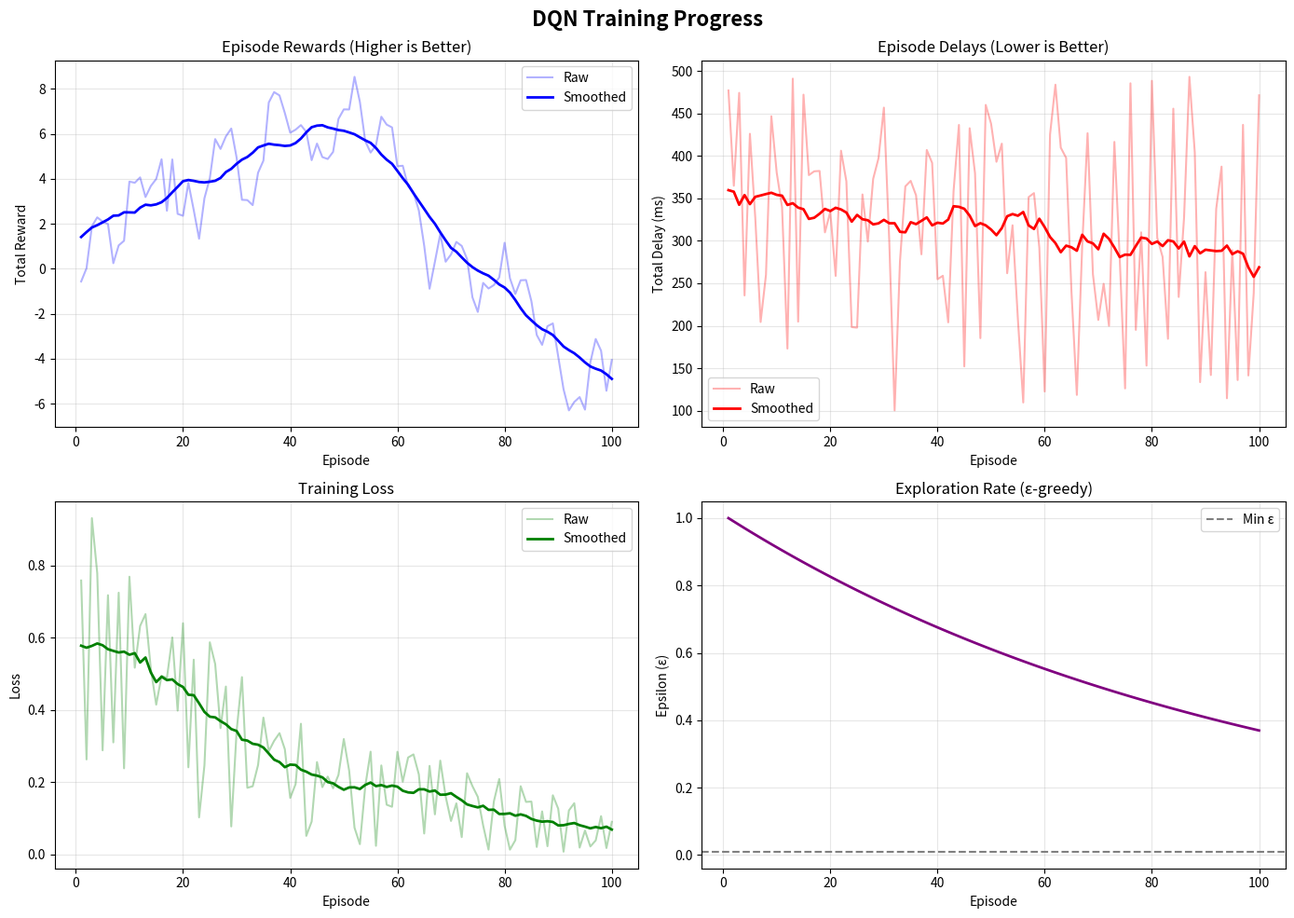
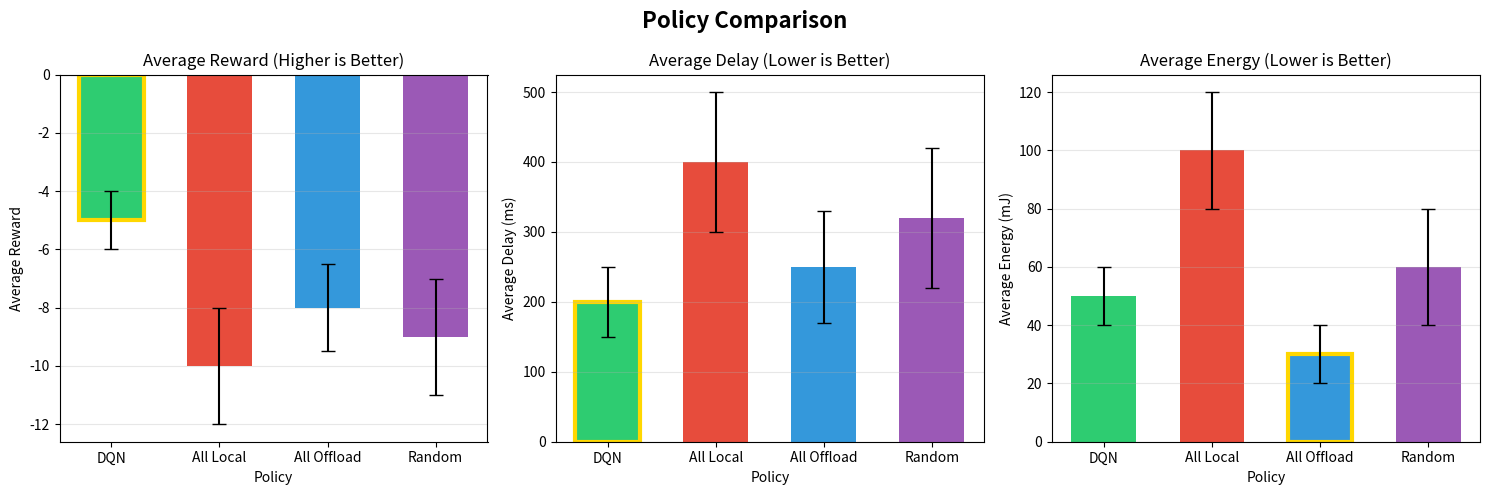
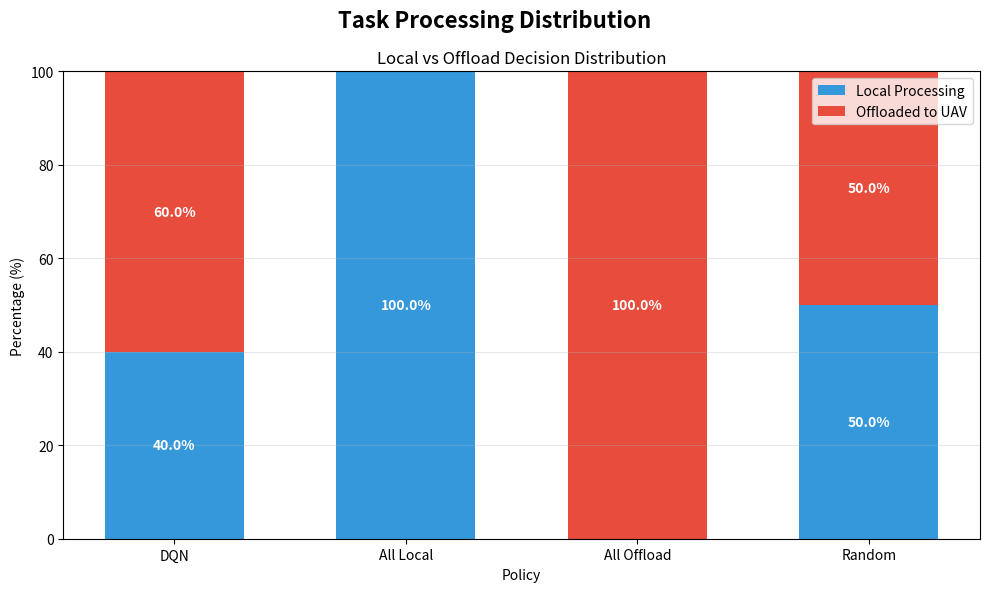

These charts were generated, in order, by the following Python code:
"""
Visualization Module for DQN Task Offloading
============================================

This module provides functions to visualize:
1. Training progress (rewards, losses, epsilon)
2. Policy comparison (bar charts)
3. Network topology (device and UAV positions)

All plots are saved to files for easy viewing.
"""

import numpy as np
from typing import Dict, List
import matplotlib
matplotlib.use('Agg')  # Use non-interactive backend for saving files
import matplotlib.pyplot as plt


def plot_training_history(history: Dict[str, List], save_path: str = "training_history.png"):
    """
    Plot training metrics over episodes.

    Creates a 2x2 subplot showing:
    - Episode rewards
    - Episode delays
    - Training losses
    - Epsilon decay

    Args:
        history: Dictionary containing training history
        save_path: Path to save the figure
    """
    fig, axes = plt.subplots(2, 2, figsize=(14, 10))
    fig.suptitle('DQN Training Progress', fontsize=16, fontweight='bold')

    episodes = range(1, len(history['episode_rewards']) + 1)

    # Smooth function for visualization
    def smooth(data, window=20):
        if len(data) < window:
            return data
        smoothed = []
        for i in range(len(data)):
            start = max(0, i - window // 2)
            end = min(len(data), i + window // 2)
            smoothed.append(np.mean(data[start:end]))
        return smoothed

    # Plot 1: Episode Rewards
    ax1 = axes[0, 0]
    ax1.plot(episodes, history['episode_rewards'], alpha=0.3, color='blue', label='Raw')
    ax1.plot(episodes, smooth(history['episode_rewards']), color='blue', linewidth=2, label='Smoothed')
    ax1.set_xlabel('Episode')
    ax1.set_ylabel('Total Reward')
    ax1.set_title('Episode Rewards (Higher is Better)')
    ax1.legend()
    ax1.grid(True, alpha=0.3)

    # Plot 2: Episode Delays
    ax2 = axes[0, 1]
    delays_ms = [d * 1000 for d in history['episode_delays']]
    ax2.plot(episodes, delays_ms, alpha=0.3, color='red', label='Raw')
    ax2.plot(episodes, smooth(delays_ms), color='red', linewidth=2, label='Smoothed')
    ax2.set_xlabel('Episode')
    ax2.set_ylabel('Total Delay (ms)')
    ax2.set_title('Episode Delays (Lower is Better)')
    ax2.legend()
    ax2.grid(True, alpha=0.3)

    # Plot 3: Training Losses
    ax3 = axes[1, 0]
    ax3.plot(episodes, history['losses'], alpha=0.3, color='green', label='Raw')
    ax3.plot(episodes, smooth(history['losses']), color='green', linewidth=2, label='Smoothed')
    ax3.set_xlabel('Episode')
    ax3.set_ylabel('Loss')
    ax3.set_title('Training Loss')
    ax3.legend()
    ax3.grid(True, alpha=0.3)

    # Plot 4: Epsilon Decay
    ax4 = axes[1, 1]
    ax4.plot(episodes, history['epsilons'], color='purple', linewidth=2)
    ax4.set_xlabel('Episode')
    ax4.set_ylabel('Epsilon (ε)')
    ax4.set_title('Exploration Rate (ε-greedy)')
    ax4.axhline(y=0.01, color='gray', linestyle='--', label='Min ε')
    ax4.legend()
    ax4.grid(True, alpha=0.3)

    plt.tight_layout()
    plt.savefig(save_path, dpi=150, bbox_inches='tight')
    plt.close()
    print(f"Training history plot saved to: {save_path}")


def plot_policy_comparison(results: Dict[str, Dict], save_path: str = "policy_comparison.png"):
    """
    Plot bar charts comparing different policies.

    Creates a 1x3 subplot showing:
    - Average Reward comparison
    - Average Delay comparison
    - Average Energy comparison

    Args:
        results: Dictionary of policy results
        save_path: Path to save the figure
    """
    policies = list(results.keys())
    x = np.arange(len(policies))
    width = 0.6

    fig, axes = plt.subplots(1, 3, figsize=(15, 5))
    fig.suptitle('Policy Comparison', fontsize=16, fontweight='bold')

    # Colors for each policy
    colors = {
        'DQN': '#2ecc71',  # Green for DQN (best)
        'All Local': '#e74c3c',  # Red
        'All Offload': '#3498db',  # Blue
        'Random': '#9b59b6'  # Purple
    }
    bar_colors = [colors.get(p, '#95a5a6') for p in policies]

    # Plot 1: Average Reward
    ax1 = axes[0]
    rewards = [results[p]['avg_reward'] for p in policies]
    reward_stds = [results[p]['std_reward'] for p in policies]
    bars1 = ax1.bar(x, rewards, width, color=bar_colors, yerr=reward_stds, capsize=5)
    ax1.set_xlabel('Policy')
    ax1.set_ylabel('Average Reward')
    ax1.set_title('Average Reward (Higher is Better)')
    ax1.set_xticks(x)
    ax1.set_xticklabels(policies)
    ax1.axhline(y=0, color='gray', linestyle='--', alpha=0.5)
    ax1.grid(True, alpha=0.3, axis='y')

    # Highlight best
    best_idx = np.argmax(rewards)
    bars1[best_idx].set_edgecolor('gold')
    bars1[best_idx].set_linewidth(3)

    # Plot 2: Average Delay
    ax2 = axes[1]
    delays = [results[p]['avg_delay'] * 1000 for p in policies]  # Convert to ms
    delay_stds = [results[p]['std_delay'] * 1000 for p in policies]
    bars2 = ax2.bar(x, delays, width, color=bar_colors, yerr=delay_stds, capsize=5)
    ax2.set_xlabel('Policy')
    ax2.set_ylabel('Average Delay (ms)')
    ax2.set_title('Average Delay (Lower is Better)')
    ax2.set_xticks(x)
    ax2.set_xticklabels(policies)
    ax2.grid(True, alpha=0.3, axis='y')

    # Highlight best (lowest)
    best_idx = np.argmin(delays)
    bars2[best_idx].set_edgecolor('gold')
    bars2[best_idx].set_linewidth(3)

    # Plot 3: Average Energy
    ax3 = axes[2]
    energies = [results[p]['avg_energy'] * 1000 for p in policies]  # Convert to mJ
    energy_stds = [results[p]['std_energy'] * 1000 for p in policies]
    bars3 = ax3.bar(x, energies, width, color=bar_colors, yerr=energy_stds, capsize=5)
    ax3.set_xlabel('Policy')
    ax3.set_ylabel('Average Energy (mJ)')
    ax3.set_title('Average Energy (Lower is Better)')
    ax3.set_xticks(x)
    ax3.set_xticklabels(policies)
    ax3.grid(True, alpha=0.3, axis='y')

    # Highlight best (lowest)
    best_idx = np.argmin(energies)
    bars3[best_idx].set_edgecolor('gold')
    bars3[best_idx].set_linewidth(3)

    plt.tight_layout()
    plt.savefig(save_path, dpi=150, bbox_inches='tight')
    plt.close()
    print(f"Policy comparison plot saved to: {save_path}")


def plot_offload_ratio(results: Dict[str, Dict], save_path: str = "offload_ratio.png"):
    """
    Plot the offloading ratio for each policy.

    Shows what percentage of tasks are processed locally vs offloaded.

    Args:
        results: Dictionary of policy results
        save_path: Path to save the figure
    """
    policies = list(results.keys())

    fig, ax = plt.subplots(figsize=(10, 6))
    fig.suptitle('Task Processing Distribution', fontsize=16, fontweight='bold')

    x = np.arange(len(policies))
    width = 0.6

    local_ratios = [results[p]['local_ratio'] * 100 for p in policies]
    offload_ratios = [results[p]['offload_ratio'] * 100 for p in policies]

    # Stacked bar chart
    bars1 = ax.bar(x, local_ratios, width, label='Local Processing', color='#3498db')
    bars2 = ax.bar(x, offload_ratios, width, bottom=local_ratios, label='Offloaded to UAV', color='#e74c3c')

    ax.set_xlabel('Policy')
    ax.set_ylabel('Percentage (%)')
    ax.set_title('Local vs Offload Decision Distribution')
    ax.set_xticks(x)
    ax.set_xticklabels(policies)
    ax.legend()
    ax.set_ylim(0, 100)
    ax.grid(True, alpha=0.3, axis='y')

    # Add percentage labels
    for i, (bar1, bar2) in enumerate(zip(bars1, bars2)):
        local_pct = local_ratios[i]
        offload_pct = offload_ratios[i]

        if local_pct > 5:
            ax.text(bar1.get_x() + bar1.get_width()/2, bar1.get_height()/2,
                   f'{local_pct:.1f}%', ha='center', va='center', fontweight='bold', color='white')
        if offload_pct > 5:
            ax.text(bar2.get_x() + bar2.get_width()/2, local_pct + offload_pct/2,
                   f'{offload_pct:.1f}%', ha='center', va='center', fontweight='bold', color='white')

    plt.tight_layout()
    plt.savefig(save_path, dpi=150, bbox_inches='tight')
    plt.close()
    print(f"Offload ratio plot saved to: {save_path}")


def plot_network_topology(env, save_path: str = "network_topology.png"):
    """
    Plot the network topology showing device and UAV positions.

    Args:
        env: The UAVOffloadingEnv environment
        save_path: Path to save the figure
    """
    fig, ax = plt.subplots(figsize=(10, 10))
    fig.suptitle('Network Topology', fontsize=16, fontweight='bold')

    # Plot ground devices
    device_x = env.device_positions[:, 0]
    device_y = env.device_positions[:, 1]
    ax.scatter(device_x, device_y, c='blue', s=100, marker='s', label='Ground Devices', zorder=2)

    # Label devices
    for i, (x, y) in enumerate(zip(device_x, device_y)):
        ax.annotate(f'D{i}', (x, y), textcoords="offset points", xytext=(5, 5), fontsize=8)

    # Plot UAVs
    uav_x = [pos[0] for pos in env.uav_positions]
    uav_y = [pos[1] for pos in env.uav_positions]
    ax.scatter(uav_x, uav_y, c='red', s=300, marker='^', label='UAVs', zorder=3)

    # Label UAVs with altitude
    for i, pos in enumerate(env.uav_positions):
        ax.annotate(f'UAV{i}\n({pos[2]:.0f}m)', (pos[0], pos[1]),
                   textcoords="offset points", xytext=(10, 10), fontsize=9, fontweight='bold')

    # Draw communication ranges (simplified as circles)
    for i, pos in enumerate(env.uav_positions):
        circle = plt.Circle((pos[0], pos[1]), 200, color='red', fill=False,
                           linestyle='--', alpha=0.3, label='Coverage' if i == 0 else '')
        ax.add_patch(circle)

    ax.set_xlabel('X Position (m)')
    ax.set_ylabel('Y Position (m)')
    ax.set_title(f'Device and UAV Positions\n{env.num_devices} Devices, {env.num_uavs} UAVs')
    ax.legend()
    ax.set_xlim(-50, env.area_size + 50)
    ax.set_ylim(-50, env.area_size + 50)
    ax.set_aspect('equal')
    ax.grid(True, alpha=0.3)

    plt.tight_layout()
    plt.savefig(save_path, dpi=150, bbox_inches='tight')
    plt.close()
    print(f"Network topology plot saved to: {save_path}")


def plot_reward_comparison_over_time(
    dqn_rewards: List[float],
    save_path: str = "reward_comparison.png"
):
    """
    Plot reward improvement during training compared to baseline rewards.

    Args:
        dqn_rewards: List of DQN episode rewards during training
        save_path: Path to save the figure
    """
    fig, ax = plt.subplots(figsize=(12, 6))
    fig.suptitle('DQN Learning Curve vs Baseline Performance', fontsize=16, fontweight='bold')

    episodes = range(1, len(dqn_rewards) + 1)

    # Calculate smoothed DQN rewards
    window = 20
    smoothed_rewards = []
    for i in range(len(dqn_rewards)):
        start = max(0, i - window // 2)
        end = min(len(dqn_rewards), i + window // 2)
        smoothed_rewards.append(np.mean(dqn_rewards[start:end]))

    # Plot DQN learning curve
    ax.plot(episodes, dqn_rewards, alpha=0.2, color='green', label='DQN (raw)')
    ax.plot(episodes, smoothed_rewards, color='green', linewidth=2, label='DQN (smoothed)')

    # Reference lines for where typical baselines perform
    # These are approximate values
    ax.axhline(y=np.mean(dqn_rewards[-50:]), color='green', linestyle='--',
               alpha=0.5, label=f'DQN Final Avg: {np.mean(dqn_rewards[-50:]):.1f}')

    ax.set_xlabel('Episode')
    ax.set_ylabel('Episode Reward')
    ax.set_title('DQN Learning Progress')
    ax.legend()
    ax.grid(True, alpha=0.3)

    plt.tight_layout()
    plt.savefig(save_path, dpi=150, bbox_inches='tight')
    plt.close()
    print(f"Reward comparison plot saved to: {save_path}")


def create_all_plots(env, history: Dict, results: Dict, output_dir: str = "."):
    """
    Create all visualization plots.

    Args:
        env: The environment (for topology plot)
        history: Training history dictionary
        results: Policy comparison results dictionary
        output_dir: Directory to save plots
    """
    import os
    os.makedirs(output_dir, exist_ok=True)

    print("\n" + "=" * 60)
    print("GENERATING VISUALIZATION PLOTS")
    print("=" * 60)

    plot_training_history(history, f"{output_dir}/training_history.png")
    plot_policy_comparison(results, f"{output_dir}/policy_comparison.png")
    plot_offload_ratio(results, f"{output_dir}/offload_ratio.png")
    plot_network_topology(env, f"{output_dir}/network_topology.png")
    plot_reward_comparison_over_time(history['episode_rewards'], f"{output_dir}/reward_comparison.png")

    print("=" * 60)
    print("All plots saved successfully!")
    print("=" * 60)


if __name__ == "__main__":
    # Test with dummy data
    dummy_history = {
        'episode_rewards': list(np.random.randn(100).cumsum()),
        'episode_delays': list(np.random.uniform(0.1, 0.5, 100)),
        'episode_energies': list(np.random.uniform(0.01, 0.1, 100)),
        'losses': list(np.random.uniform(0, 1, 100) * np.exp(-np.arange(100) / 50)),
        'epsilons': list(1.0 * 0.99 ** np.arange(100))
    }

    dummy_results = {
        'DQN': {'avg_reward': -5, 'std_reward': 1, 'avg_delay': 0.2, 'std_delay': 0.05,
                'avg_energy': 0.05, 'std_energy': 0.01, 'local_ratio': 0.4, 'offload_ratio': 0.6},
        'All Local': {'avg_reward': -10, 'std_reward': 2, 'avg_delay': 0.4, 'std_delay': 0.1,
                      'avg_energy': 0.1, 'std_energy': 0.02, 'local_ratio': 1.0, 'offload_ratio': 0.0},
        'All Offload': {'avg_reward': -8, 'std_reward': 1.5, 'avg_delay': 0.25, 'std_delay': 0.08,
                        'avg_energy': 0.03, 'std_energy': 0.01, 'local_ratio': 0.0, 'offload_ratio': 1.0},
        'Random': {'avg_reward': -9, 'std_reward': 2, 'avg_delay': 0.32, 'std_delay': 0.1,
                   'avg_energy': 0.06, 'std_energy': 0.02, 'local_ratio': 0.5, 'offload_ratio': 0.5}
    }

    plot_training_history(dummy_history, "test_training.png")
    plot_policy_comparison(dummy_results, "test_comparison.png")
    plot_offload_ratio(dummy_results, "test_offload.png")
    print("Test plots created successfully!")
